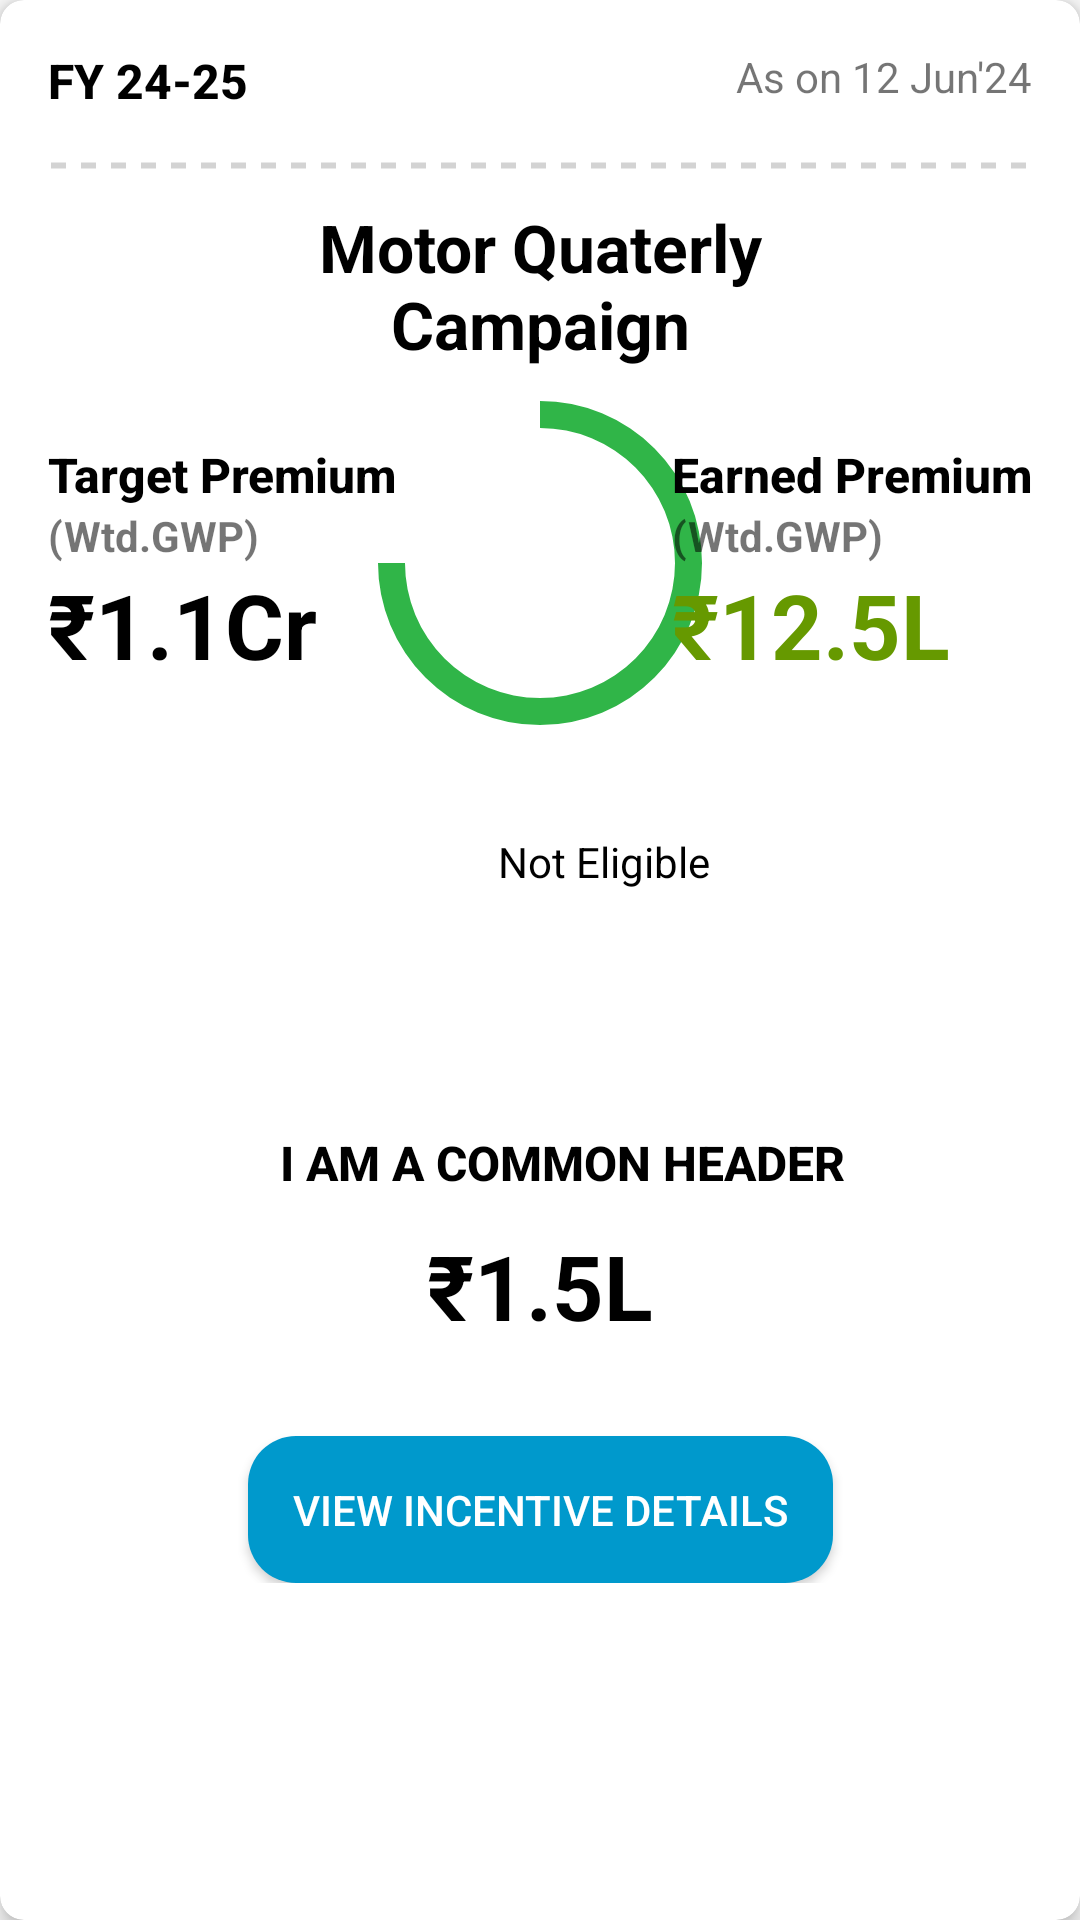

Produce the Android XML layout that renders to this screen, including the resource entries it uses.
<!-- AndroidManifest.xml: application theme AppTheme -->
<!-- res/layout/common_cardview.xml -->
<?xml version="1.0" encoding="utf-8"?>
<androidx.cardview.widget.CardView xmlns:android="http://schemas.android.com/apk/res/android"
    xmlns:app="http://schemas.android.com/apk/res-auto"
    android:layout_width="match_parent"
    android:layout_height="wrap_content"
    android:layout_margin="10dp"
    app:cardCornerRadius="8dp"
    app:cardElevation="4dp">

    <androidx.constraintlayout.widget.ConstraintLayout
        android:layout_width="match_parent"
        android:layout_height="wrap_content"
        android:padding="16dp">

        <TextView
            android:id="@+id/fiscalYearTextView"
            style="@style/CustomHeaderViewStyle"
            android:layout_width="wrap_content"
            android:layout_height="wrap_content"
            android:text="FY 24-25"
            app:layout_constraintStart_toStartOf="parent"
            app:layout_constraintTop_toTopOf="parent" />

        <TextView
            android:id="@+id/dateTextView"
            android:layout_width="wrap_content"
            android:layout_height="wrap_content"
            android:text="As on 12 Jun'24"
            android:textSize="14sp"
            app:layout_constraintEnd_toEndOf="parent"
            app:layout_constraintTop_toTopOf="parent" />

        <View
            android:id="@+id/dotted_view1"
            android:layout_width="match_parent"
            android:layout_height="5dp"
            android:layout_marginTop="15dp"
            android:layout_marginBottom="8dp"
            android:background="@drawable/dotted_line"
            app:layout_constraintEnd_toEndOf="parent"
            app:layout_constraintStart_toStartOf="parent"
            app:layout_constraintTop_toBottomOf="@+id/fiscalYearTextView" />

        <TextView
            android:id = "@+id/camgaign_headerline"
            android:layout_width="200dp"
            android:layout_height="wrap_content"
            android:text="Motor Quaterly Campaign"
            android:layout_marginTop="10dp"
            android:textSize="22sp"
            android:textStyle="bold"
            android:textColor="@color/black"
            android:gravity="center"
            app:layout_constraintTop_toBottomOf="@+id/dotted_view1"
            app:layout_constraintStart_toStartOf="parent"
            app:layout_constraintEnd_toEndOf="parent"
            android:visibility="visible"/>
        <ProgressBar
            android:id="@+id/circularProgressBar"
            style="?android:attr/progressBarStyleHorizontal"
            android:layout_width="110dp"
            android:layout_height="110dp"
            android:layout_centerInParent="true"
            android:layout_marginTop="75dp"
            android:max="100"
            android:padding="10dp"
            android:progress="75"
            android:progressDrawable="@drawable/progress_circle"
            app:layout_constraintEnd_toEndOf="parent"
            app:layout_constraintStart_toStartOf="parent"
            app:layout_constraintTop_toBottomOf="@+id/dotted_view1" />

        <LinearLayout
            android:id="@+id/leftCircularBarView"
            android:layout_width="wrap_content"
            android:layout_height="wrap_content"
            android:orientation="vertical"
            app:layout_constraintBottom_toBottomOf="@id/circularProgressBar"
            app:layout_constraintTop_toTopOf="@+id/circularProgressBar"
            app:layout_constraintStart_toStartOf="parent">

            <TextView
                android:id="@+id/targetPremiumTextView"
                style="@style/CustomHeaderViewStyle"
                android:layout_width="wrap_content"
                android:layout_height="wrap_content"
                android:text="Target Premium"

                />
            <TextView
                android:id="@+id/wtd_gwpLeft"
                android:layout_width="wrap_content"
                android:layout_height="wrap_content"
                android:text="(Wtd.GWP)"
                android:textStyle="bold"
                android:visibility="visible"
                />

            <TextView
                android:id="@+id/targetAmountTextView"
                android:layout_width="wrap_content"
                android:layout_height="wrap_content"
                android:text="₹1.1Cr"
                android:textSize="30sp"
                android:textColor="@color/black"
                android:textStyle="bold"
                 />


        </LinearLayout>


        <LinearLayout
            android:id="@+id/rightCircularBarView"
            android:layout_width="wrap_content"
            android:layout_height="wrap_content"
            android:orientation="vertical"
            app:layout_constraintBottom_toBottomOf="@id/circularProgressBar"
            app:layout_constraintTop_toTopOf="@+id/circularProgressBar"
            app:layout_constraintEnd_toEndOf="parent">
            <TextView
                android:id="@+id/earnedPremiumTextView"
                style="@style/CustomHeaderViewStyle"
                android:layout_width="wrap_content"
                android:layout_height="wrap_content"
                android:text="Earned Premium"
                />
            <TextView
                android:id="@+id/wtd_gwpRight"
                android:layout_width="wrap_content"
                android:layout_height="wrap_content"
                android:text="(Wtd.GWP)"
                android:textStyle="bold"
                android:visibility="visible"
                />

            <TextView
                android:id="@+id/earnedAmountTextView"
                android:layout_width="wrap_content"
                android:layout_height="wrap_content"
                android:text="₹12.5L"
                android:textColor="@android:color/holo_green_dark"
                android:textSize="30sp"
                android:textStyle="bold"
                />


        </LinearLayout>



        
        <include
            android:id="@+id/dotted_view2"
            layout="@layout/second_dotted_line"
            android:layout_width="match_parent"
            android:layout_height="wrap_content"
            android:layout_marginTop="35dp"
            app:layout_constraintEnd_toEndOf="parent"
            app:layout_constraintStart_toStartOf="parent"
            app:layout_constraintTop_toBottomOf="@id/circularProgressBar" />


        
        <ProgressBar
            android:id="@+id/strightProgressBar"
            style="@android:style/Widget.DeviceDefault.Light.ProgressBar.Horizontal"
            android:layout_width="0dp"
            android:layout_height="15dp"
            android:layout_marginTop="60dp"
            android:progress="25"
            app:layout_constraintEnd_toEndOf="parent"
            app:layout_constraintStart_toStartOf="parent"
            app:layout_constraintTop_toBottomOf="@+id/dotted_view2"
            android:visibility="gone"/>

        
        <TextView
            android:id="@+id/earnedTextView"
            style="@style/CustomHeaderViewStyle"
            android:layout_width="wrap_content"
            android:layout_height="wrap_content"
            android:text="Earned"
            app:layout_constraintBottom_toTopOf="@+id/strightProgressBar"
            app:layout_constraintStart_toStartOf="parent"
            android:visibility="gone"/>

        <TextView
            android:id="@+id/wtdGwpTextView"
            style="@style/CustomHeaderViewStyle"
            android:layout_width="wrap_content"
            android:layout_height="wrap_content"
            android:text="WTD:GWP"
            app:layout_constraintBottom_toTopOf="@+id/strightProgressBar"
            app:layout_constraintEnd_toEndOf="parent"
            app:layout_constraintStart_toStartOf="parent"
            android:visibility="gone"/>
        <TextView
            android:id="@+id/targetTextView"
            style="@style/CustomHeaderViewStyle"
            android:layout_width="wrap_content"
            android:layout_height="wrap_content"
            android:text="Target"
            app:layout_constraintBottom_toTopOf="@+id/strightProgressBar"
            app:layout_constraintEnd_toEndOf="parent"
            android:visibility="gone"/>

        <TextView
            android:id="@+id/earnedAmountText"
            android:layout_width="wrap_content"
            android:layout_height="wrap_content"
            android:text="50,000"
            android:textColor="#30b548"
            android:textSize="25sp"
            android:textStyle="bold"
            app:layout_constraintStart_toStartOf="parent"
            app:layout_constraintTop_toBottomOf="@+id/strightProgressBar"
            android:visibility="gone"/>

        <TextView
            android:id="@+id/targetAmountText"
            android:layout_width="wrap_content"
            android:layout_height="wrap_content"
            android:text="2Cr"
            android:textColor="@color/black"
            android:textSize="25sp"
            android:textStyle="bold"
            app:layout_constraintEnd_toEndOf="parent"
            app:layout_constraintTop_toBottomOf="@+id/strightProgressBar"
            android:visibility="gone"/>

        
        <include
            android:id="@+id/diamondClubTextView"
            layout="@layout/common_header_view"
            android:layout_width="wrap_content"
            android:layout_height="wrap_content"
            android:layout_marginTop="80dp"
            app:layout_constraintEnd_toEndOf="parent"
            app:layout_constraintStart_toStartOf="parent"
            app:layout_constraintTop_toBottomOf="@+id/strightProgressBar"
            />

        <TextView
            android:id="@+id/lastAmountTextView"
            android:layout_width="wrap_content"
            android:layout_height="wrap_content"
            android:padding="10dp"
            android:text="₹1.5L"
            android:textSize="30sp"
            android:textColor="@color/black"
            android:textStyle="bold"
            app:layout_constraintEnd_toEndOf="parent"
            app:layout_constraintStart_toStartOf="parent"
            app:layout_constraintTop_toBottomOf="@+id/diamondClubTextView"
            android:visibility="visible"/>


        
        <Button
            android:id="@+id/viewIncentiveButton"
            android:layout_width="wrap_content"
            android:layout_height="wrap_content"
            android:layout_marginTop="20dp"
            android:background="@drawable/rounded_button"
            android:padding="15dp"
            android:text="View Incentive Details"
            android:textColor="@android:color/white"
            app:layout_constraintEnd_toEndOf="parent"
            app:layout_constraintStart_toStartOf="parent"
            app:layout_constraintTop_toBottomOf="@+id/lastAmountTextView"/>

    </androidx.constraintlayout.widget.ConstraintLayout>
</androidx.cardview.widget.CardView>
<!-- res/layout/second_dotted_line.xml (included above) -->
<?xml version="1.0" encoding="utf-8"?>
<LinearLayout xmlns:android="http://schemas.android.com/apk/res/android"
    android:id="@+id/secondDottedLine"
    android:layout_width="match_parent"
    android:layout_height="wrap_content"
    android:orientation="horizontal">

    <View
        android:id="@+id/dotted_first"
        android:layout_width="150dp"
        android:layout_height="5dp"
        android:foreground="@drawable/dotted_line"
        android:layout_gravity="center"

        />
    <ImageView
        android:id="@+id/secondDottedLineInfoIcon"
        android:layout_width="wrap_content"
        android:layout_height="wrap_content"
        android:src="@drawable/ic_ineligible"/>
    <TextView
        android:id="@+id/eligibilityStatusTextView"
        android:layout_width="wrap_content"
        android:layout_height="wrap_content"
        android:text="Not Eligible"
        android:textSize="14sp"
        android:textColor="@color/black"
       />
    <View
        android:layout_width="wrap_content"
        android:layout_height="5dp"
        android:foreground="@drawable/dotted_line"
        android:layout_gravity="center"

        />
        />

</LinearLayout>
<!-- res/layout/common_header_view.xml (included above) -->
<?xml version="1.0" encoding="utf-8"?>
<LinearLayout xmlns:android="http://schemas.android.com/apk/res/android"
    android:layout_width="match_parent"
    android:layout_height="wrap_content"
    android:layout_marginTop="15dp"
    android:orientation="horizontal">

    <TextView
        android:id="@+id/header_name"
        android:layout_width="wrap_content"
        android:layout_height="wrap_content"
        android:layout_marginLeft="15dp"
        android:text="I AM A COMMON HEADER"
        style="@style/CustomHeaderViewStyle"
      />
    <ImageView
        android:id = "@+id/info_icon"
        android:layout_width="18dp"
        android:layout_height="18dp"
        android:layout_marginLeft="5dp"
        android:layout_gravity="center_vertical"
        android:src = "@drawable/ic_info"
        android:visibility="gone"/>

</LinearLayout>
<!-- resources referenced by this layout -->
<resources>
  <color name="black">#FF000000</color>
  <!-- drawable dotted_line (drawable) -->
  <?xml version="1.0" encoding="utf-8"?>
  <shape xmlns:android="http://schemas.android.com/apk/res/android"
      android:shape="line"
      >
      <stroke android:dashGap ="5dp"
          android:width="2dp"
          android:dashWidth="5dp"
          android:color="#D3D3D3"
          />
  </shape>
  <!-- drawable ic_info (drawable) -->
  <vector xmlns:android="http://schemas.android.com/apk/res/android"
      android:width="20dp"
      android:height="20dp"
      android:viewportWidth="20"
      android:viewportHeight="20">
    <group>
      <clip-path
          android:pathData="M0,0h18v18h-18z"/>
      <path
          android:pathData="M9,16.5C13.142,16.5 16.5,13.142 16.5,9C16.5,4.858 13.142,1.5 9,1.5C4.858,1.5 1.5,4.858 1.5,9C1.5,13.142 4.858,16.5 9,16.5Z"
          android:strokeLineJoin="round"
          android:strokeWidth="2"
          android:fillColor="#00000000"
          android:strokeColor="#055CA8"
          android:strokeLineCap="round"/>
      <path
          android:pathData="M9,12V9"
          android:strokeLineJoin="round"
          android:strokeWidth="2"
          android:fillColor="#00000000"
          android:strokeColor="#055CA8"
          android:strokeLineCap="round"/>
      <path
          android:pathData="M9,6H9.007"
          android:strokeLineJoin="round"
          android:strokeWidth="2"
          android:fillColor="#00000000"
          android:strokeColor="#055CA8"
          android:strokeLineCap="round"/>
    </group>
  </vector>
  <!-- drawable progress_circle (drawable) -->
  <layer-list xmlns:android="http://schemas.android.com/apk/res/android">
      
      <item android:id="@android:id/background">
          <shape
              android:shape="oval">
              <solid android:color="#ffffff" /> 
          </shape>
      </item>
      
      <item android:id="@android:id/progress">
          <rotate
              android:fromDegrees="270"
              android:toDegrees="270">
              <shape
                  android:shape="ring"
                  android:useLevel="true"
                  android:innerRadiusRatio="2.0"
                  android:thicknessRatio="10.0">
                  <size
                      android:width="48dp"
                      android:height="48dp"/>
                  <gradient
                      android:startColor="#30b548"
                  android:endColor="#30b548"
                  android:type="sweep"/>
              </shape>
          </rotate>
      </item>
  </layer-list>
  <!-- drawable rounded_button (drawable) -->
  <?xml version="1.0" encoding="utf-8"?>
  <shape xmlns:android="http://schemas.android.com/apk/res/android">
      <solid android:color="@android:color/holo_blue_dark" />
      <corners android:radius="16dp" />
  </shape>
  <style name="CustomHeaderViewStyle">
          <item name="android:textColor">#000000</item>
          <item name="android:textSize">16sp</item>
          <item name="android:fontFamily">sans-serif-medium</item>
          <item name="android:textStyle">bold</item>
  
      </style>
  <style name="AppTheme" parent="Theme.AppCompat.Light.NoActionBar">
          
          <item name="colorPrimary">@color/colorPrimary</item>
          <item name="colorPrimaryDark">@color/colorPrimaryDark</item>
          <item name="colorAccent">@color/colorAccent</item>
      </style>
  <color name="colorPrimary">#FFFFFFFF</color>
  <color name="colorPrimaryDark">#3700B3</color>
  <color name="colorAccent">#03DAC5</color>
</resources>
